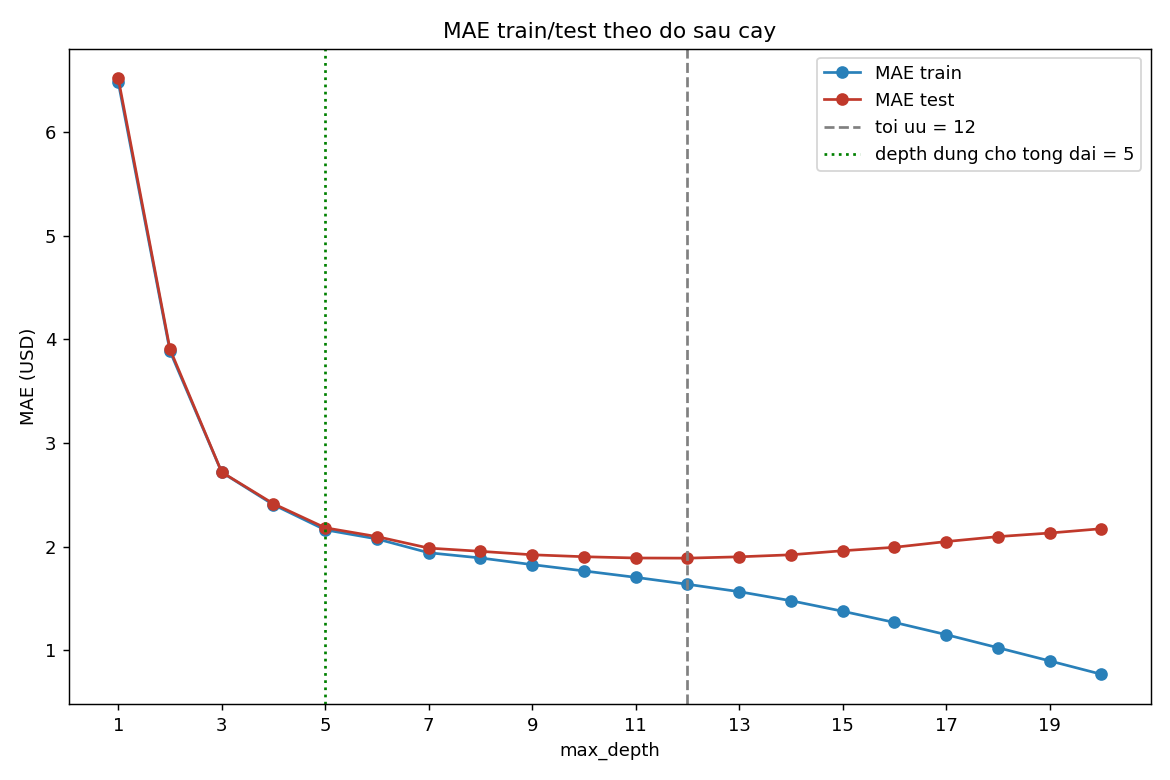

The table this chart was drawn from, first rows:
max_depth, MAE_train, MAE_test, so_la
1, 6.48, 6.517, 2
2, 3.885, 3.905, 4
3, 2.718, 2.719, 8
4, 2.405, 2.415, 16
5, 2.163, 2.183, 31
6, 2.075, 2.098, 60
7, 1.942, 1.987, 116
8, 1.892, 1.956, 217
9, 1.828, 1.923, 395
10, 1.767, 1.904, 702
11, 1.705, 1.892, 1223
12, 1.638, 1.89, 2084
13, 1.567, 1.903, 3481
14, 1.48, 1.922, 5662
15, 1.378, 1.961, 8858
16, 1.27, 1.995, 13267
17, 1.153, 2.05, 19016
18, 1.027, 2.098, 26026
19, 0.8994, 2.132, 34139
20, 0.7704, 2.174, 43263
